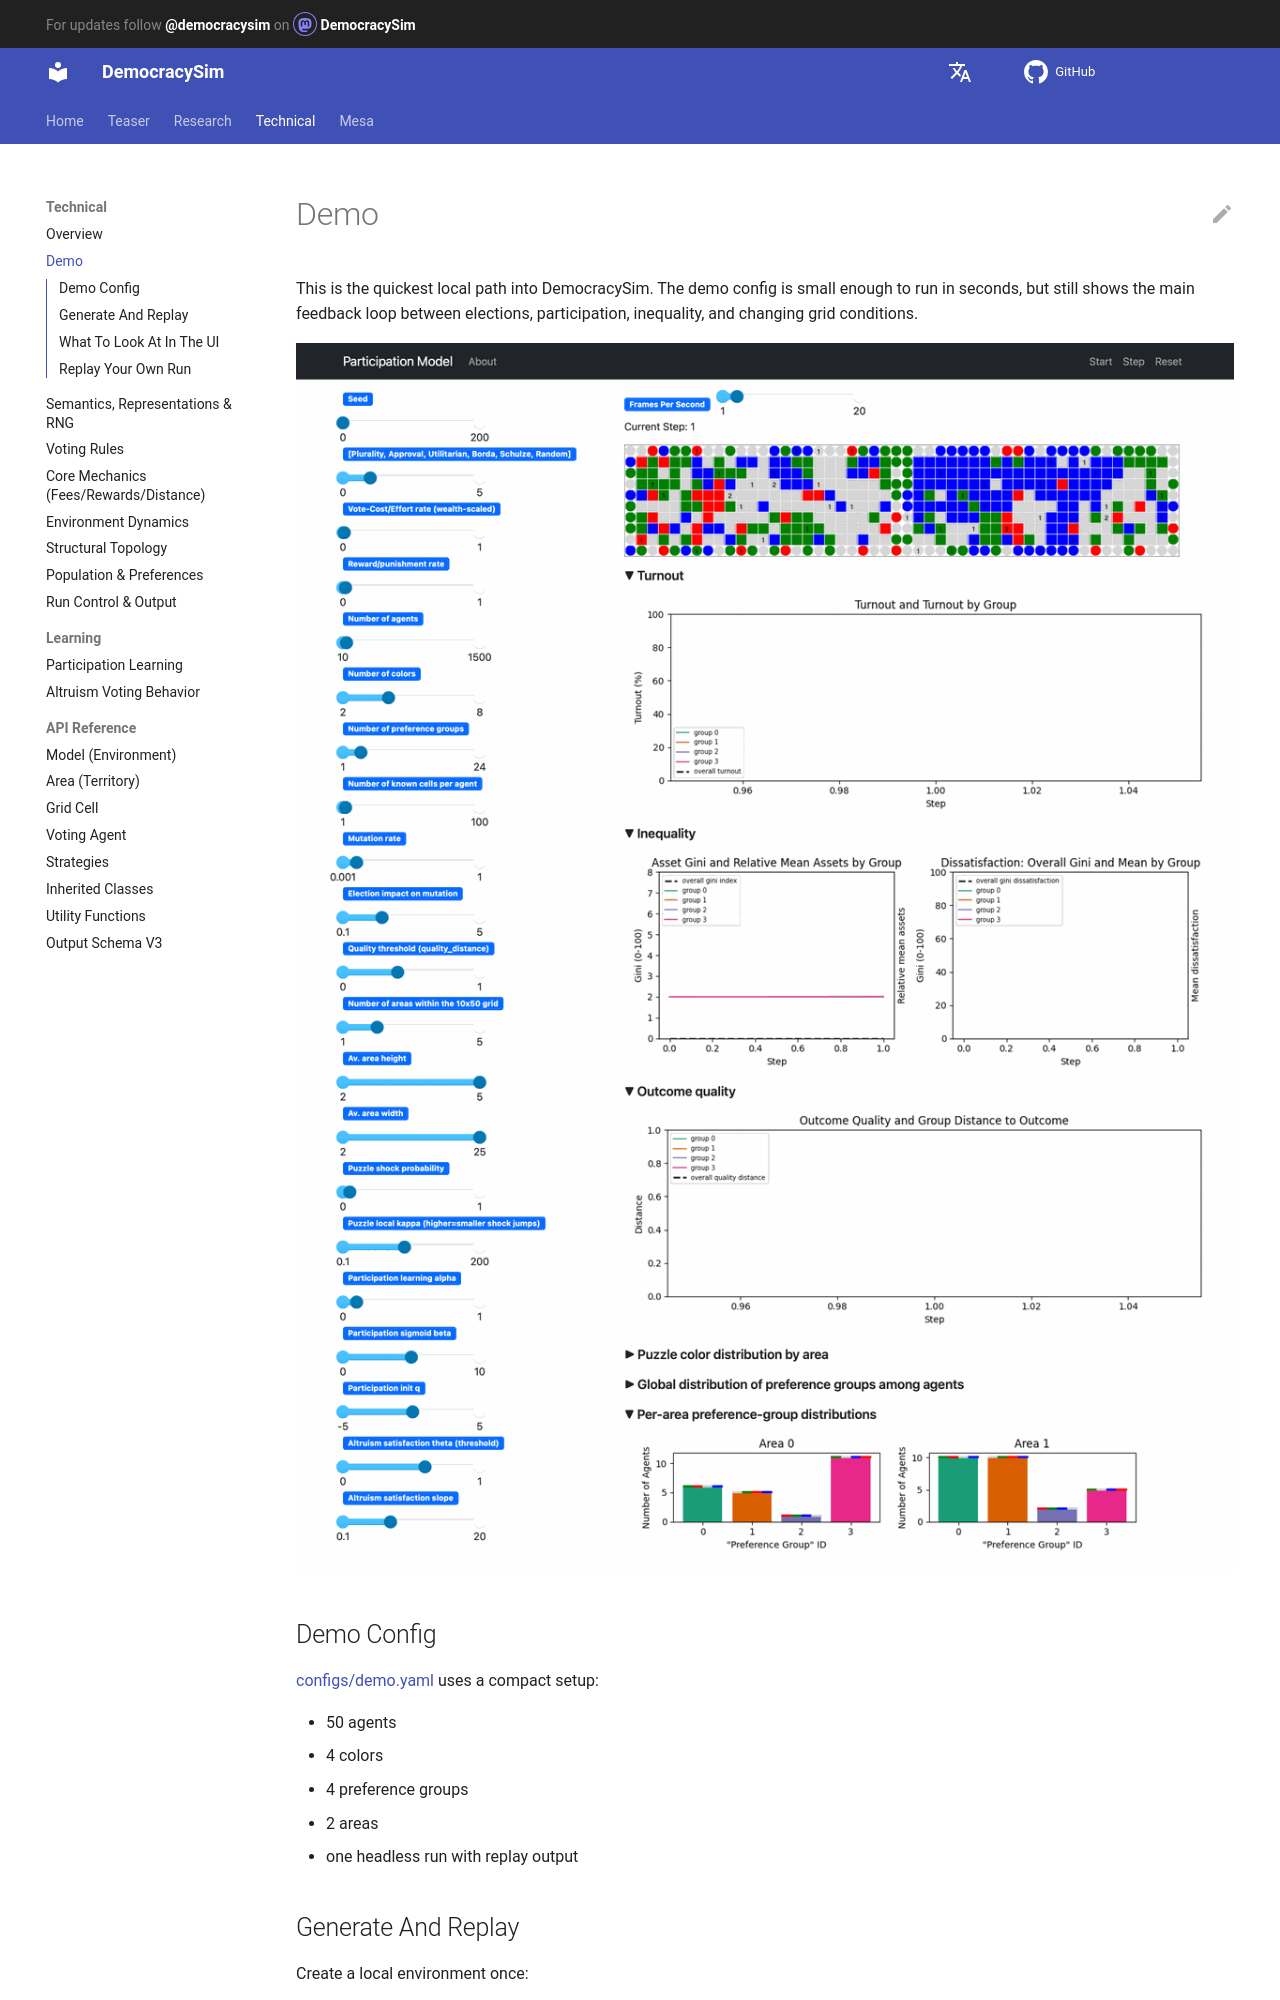

repository: jurikane/DemocracySim · page: technical/demo/index.html · generator: mkdocs

# Demo

This is the quickest local path into DemocracySim. The demo config is small
enough to run in seconds, but still shows the main feedback loop between
elections, participation, inequality, and changing grid conditions.

![DemocracySim demo teaser](../images/demo/demo_teaser.gif)

## Demo Config

[configs/demo.yaml](https://github.com/jurikane/DemocracySim/blob/main/configs/demo.yaml)
uses a compact setup:

- 50 agents
- 4 colors
- 4 preference groups
- 2 areas
- one headless run with replay output

## Generate And Replay

Create a local environment once:

```bash
python -m venv .venv
source .venv/bin/activate
pip install -r requirements.txt
```

Generate a demo run:

```bash
python -m scripts.run_headless --config configs/demo.yaml --out-root tmp/demo_gif_run
```

Replay the stored run:

```bash
python -m scripts.run_replay tmp/demo_gif_run/run_0
```

Or start an un-seeded live demo:

```bash
python -m scripts.run --config configs/demo.yaml
```
